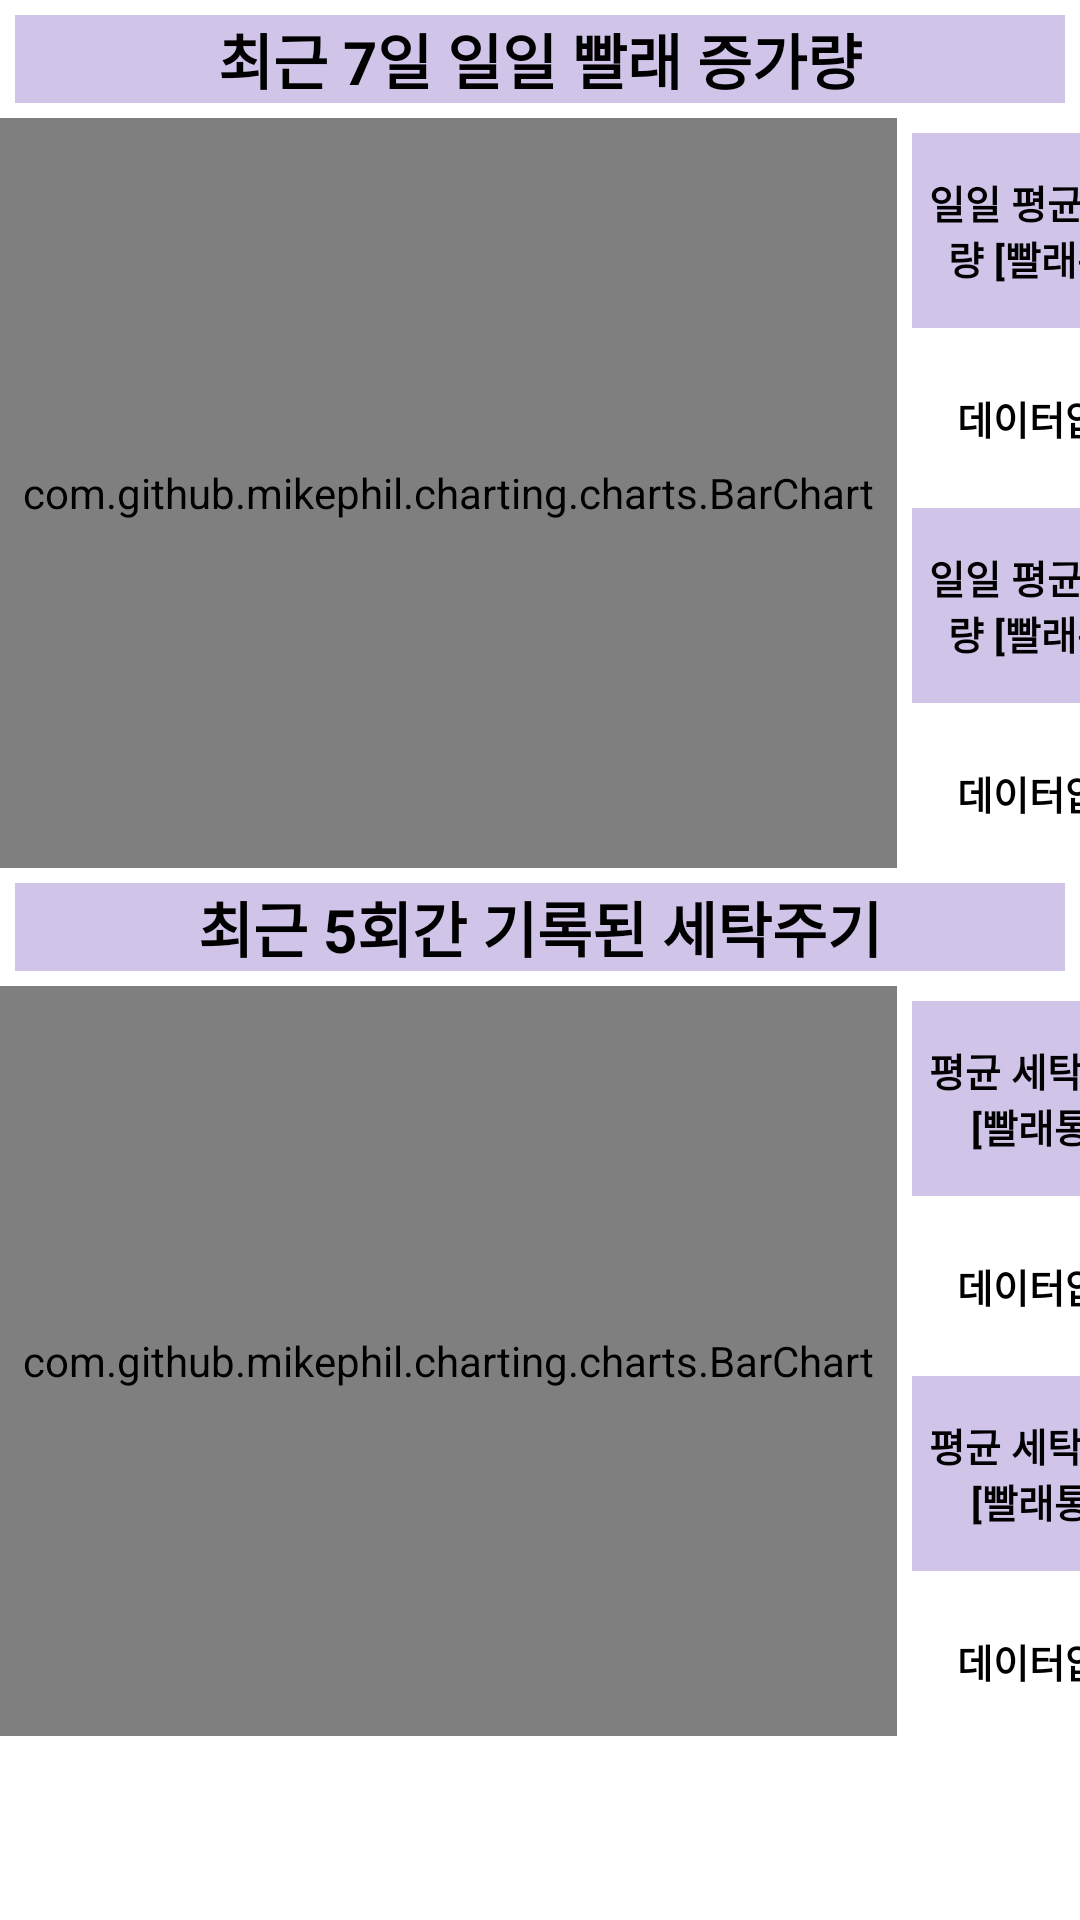

Android layout source for this screen:
<!-- AndroidManifest.xml: application theme Theme.Ex1 -->
<!-- res/layout/fragment_feature.xml -->
<?xml version="1.0" encoding="utf-8"?>
<LinearLayout
    xmlns:android="http://schemas.android.com/apk/res/android"
    android:layout_width="match_parent"
    android:layout_height="match_parent"
    android:orientation="vertical"
    android:layout_margin="5dp">

    <TextView
        android:id="@+id/textView2"
        android:layout_width="match_parent"
        android:layout_height="wrap_content"
        android:layout_margin="5dp"
        android:background="@color/purple_200"
        android:backgroundTint="#D1C4E9"
        android:gravity="center"
        android:text="최근 7일 일일 빨래 증가량"
        android:textColor="#000000"
        android:textSize="20sp"
        android:textStyle="bold" />


    <LinearLayout
        android:layout_width="match_parent"
        android:layout_height="250dp"
        android:orientation="horizontal">

        <LinearLayout
            android:layout_width="299dp"
            android:layout_height="match_parent"
            android:orientation="vertical">

            <com.github.mikephil.charting.charts.BarChart
                android:id="@+id/incChart1"
                android:layout_width="match_parent"
                android:layout_height="match_parent" />


        </LinearLayout>

        <LinearLayout
            android:layout_width="100dp"
            android:layout_height="match_parent"
            android:orientation="vertical">

            <TextView
                android:layout_width="match_parent"
                android:layout_height="65dp"
                android:layout_margin="5dp"
                android:background="@color/white"
                android:backgroundTint="#D1C4E9"
                android:gravity="center"
                android:text="일일 평균 증가량 [빨래통1]"
                android:textColor="#000000"
                android:textSize="13dp"
                android:textStyle="bold" />

            <TextView
                android:id="@+id/averInc1"
                android:layout_width="match_parent"
                android:layout_height="40dp"
                android:layout_margin="5dp"
                android:background="@color/white"
                android:gravity="center"
                android:text="데이터없음"
                android:textColor="#000000"
                android:textSize="13dp"
                android:textStyle="bold" />

            <TextView
                android:layout_width="match_parent"
                android:layout_height="65dp"
                android:layout_margin="5dp"
                android:background="#D1C4E9"
                android:gravity="center"
                android:text="일일 평균 증가량 [빨래통2]"
                android:textColor="#000000"
                android:textSize="13dp"
                android:textStyle="bold" />

            <TextView
                android:id="@+id/averInc2"
                android:layout_width="match_parent"
                android:layout_height="40dp"
                android:layout_margin="5dp"
                android:background="@color/white"
                android:gravity="center"
                android:text="데이터없음"
                android:textColor="#000000"
                android:textSize="13dp"
                android:textStyle="bold" />

        </LinearLayout>
    </LinearLayout>


    <TextView
        android:id="@+id/textView8"
        android:layout_width="match_parent"
        android:layout_height="wrap_content"
        android:layout_margin="5dp"
        android:background="@color/purple_200"
        android:backgroundTint="#D1C4E9"
        android:gravity="center"
        android:text="최근 5회간 기록된 세탁주기"
        android:textColor="#000000"
        android:textSize="20sp"
        android:textStyle="bold" />

    <LinearLayout
        android:layout_width="match_parent"
        android:layout_height="250dp"
        android:orientation="horizontal">

        <LinearLayout
            android:layout_width="299dp"
            android:layout_height="match_parent"
            android:orientation="vertical">

            <com.github.mikephil.charting.charts.BarChart
                android:id="@+id/periodChart1"
                android:layout_width="match_parent"
                android:layout_height="match_parent" />

        </LinearLayout>

        <LinearLayout
            android:layout_width="100dp"
            android:layout_height="match_parent"
            android:orientation="vertical">

            <TextView
                android:layout_width="match_parent"
                android:layout_height="65dp"
                android:layout_margin="5dp"
                android:background="@color/white"
                android:backgroundTint="#D1C4E9"
                android:gravity="center"
                android:text="평균 세탁 주기 [빨래통1]"
                android:textColor="#000000"
                android:textSize="13dp"
                android:textStyle="bold" />

            <TextView
                android:id="@+id/averPeriod1"
                android:layout_width="match_parent"
                android:layout_height="40dp"
                android:layout_margin="5dp"
                android:background="@color/white"
                android:gravity="center"
                android:text="데이터없음"
                android:textColor="#000000"
                android:textSize="13dp"
                android:textStyle="bold" />

            <TextView
                android:layout_width="match_parent"
                android:layout_height="65dp"
                android:layout_margin="5dp"
                android:background="@color/white"
                android:backgroundTint="#D1C4E9"
                android:gravity="center"
                android:text="평균 세탁 주기 [빨래통2]"
                android:textColor="#000000"
                android:textSize="13dp"
                android:textStyle="bold" />

            <TextView
                android:id="@+id/averPeriod2"
                android:layout_width="match_parent"
                android:layout_height="40dp"
                android:layout_margin="5dp"
                android:background="@color/white"
                android:gravity="center"
                android:text="데이터없음"
                android:textColor="#000000"
                android:textSize="13dp"
                android:textStyle="bold" />
        </LinearLayout>
    </LinearLayout>


</LinearLayout>
<!-- resources referenced by this layout -->
<resources>
  <style name="Theme.Ex1" parent="Theme.MaterialComponents.DayNight.DarkActionBar">
          
          <item name="colorPrimary">@color/purple_500</item>
          <item name="colorPrimaryVariant">@color/purple_700</item>
          <item name="colorOnPrimary">@color/white</item>
          
          <item name="colorSecondary">@color/teal_200</item>
          <item name="colorSecondaryVariant">@color/teal_700</item>
          <item name="colorOnSecondary">@color/black</item>
          
          <item name="android:statusBarColor" tools:targetApi="l">?attr/colorPrimaryVariant</item>
          
          <item name="windowNoTitle">true</item>
  
      </style>
  <!-- not gathered from this repository: default colours our renderer supplied (Android Studio template values) -->
  <color name="purple_200">#FFBB86FC</color>
  <color name="purple_500">#FF6200EE</color>
  <color name="purple_700">#FF3700B3</color>
  <color name="teal_200">#FF03DAC5</color>
  <color name="teal_700">#FF018786</color>
  <color name="black">#FF000000</color>
  <color name="white">#FFFFFFFF</color>
</resources>
